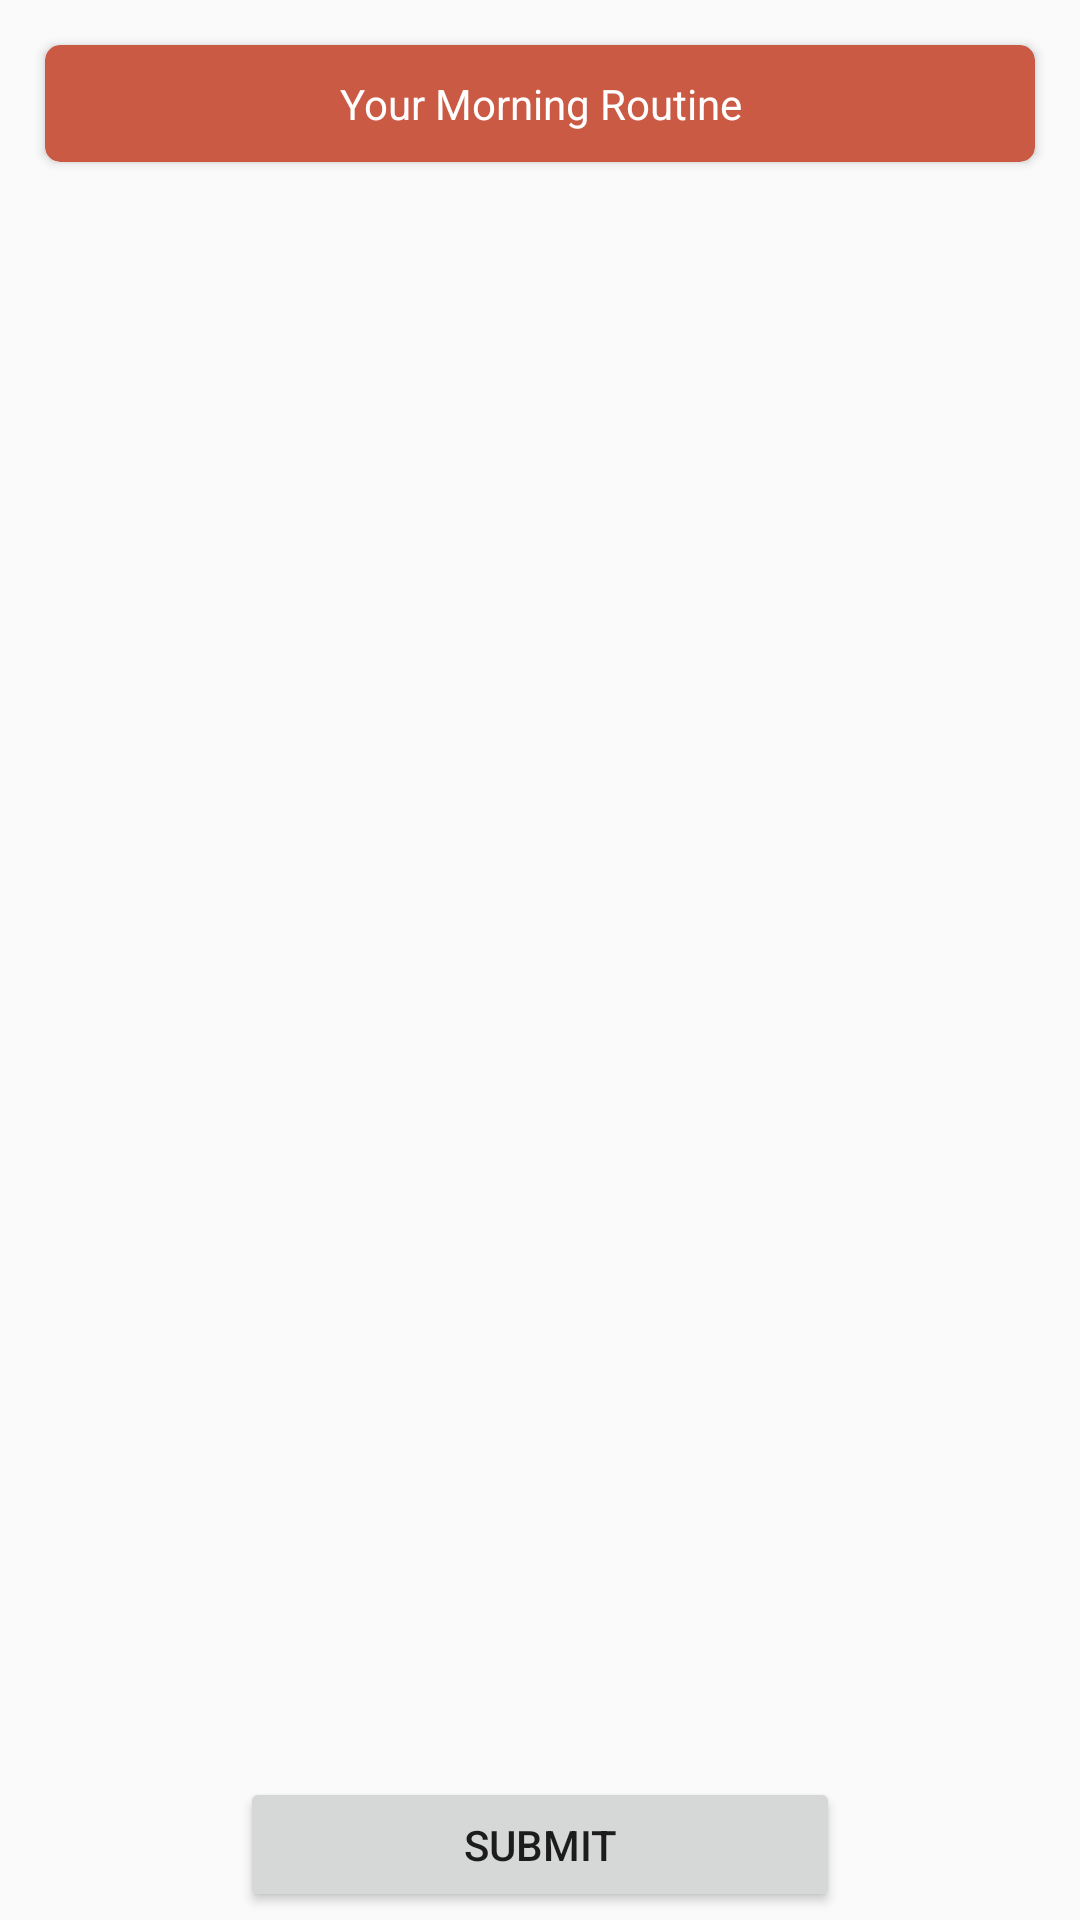

The Android layout XML behind this screen, and the referenced resources:
<!-- AndroidManifest.xml: application theme AppTheme -->
<!-- res/layout/frag_final.xml -->
<?xml version="1.0" encoding="utf-8"?>
<RelativeLayout xmlns:android="http://schemas.android.com/apk/res/android"
    xmlns:app="http://schemas.android.com/apk/res-auto"
    xmlns:tools="http://schemas.android.com/tools"
    android:layout_width="match_parent"
    android:layout_height="match_parent"
    android:orientation="vertical"
    tools:context=".fragments.SunBothFragment">



    <android.support.v7.widget.CardView
        android:id="@+id/card_caption"
        android:layout_width="match_parent"
        android:layout_height="wrap_content"
        android:layout_margin="15dp"
        android:elevation="5dp"
        app:cardBackgroundColor="#ca5a44"
        app:cardCornerRadius="5dp">

        <android.support.v7.widget.AppCompatTextView
            android:layout_width="match_parent"
            android:layout_height="wrap_content"
            android:gravity="center"
            android:padding="10dp"
            android:text="Your Morning Routine"
            android:textColor="#FFFFFF" />

    </android.support.v7.widget.CardView>


    <LinearLayout
        android:layout_width="match_parent"
        android:layout_height="match_parent"
        android:layout_below="@+id/card_caption"
        android:layout_above="@+id/lyt_sub">


        <GridView
            android:id="@+id/conclusin_Grid"
            android:layout_width="match_parent"
            android:layout_height="match_parent"
            android:columnWidth="5dp"
            android:gravity="center"
            android:horizontalSpacing="2dp"
            android:numColumns="3"
            android:stretchMode="columnWidth"
            android:verticalSpacing="2dp">

        </GridView>

    </LinearLayout>


    <LinearLayout
        android:id="@+id/lyt_sub"
        android:layout_width="match_parent"
        android:layout_height="50dp"
        android:layout_alignParentBottom="true"
        android:gravity="center">

        <android.support.v7.widget.AppCompatButton
            android:id="@+id/btn_Submit"
            android:layout_width="200dp"
            android:layout_height="45dp"
            android:layout_gravity="center"
            android:text="SUBMIT" />

    </LinearLayout>


</RelativeLayout>
<!-- resources referenced by this layout -->
<resources>
  <style name="AppTheme" parent="AppBaseTheme">
         
        
          <item name="android:windowSoftInputMode">adjustResize|stateAlwaysHidden</item>
  
      </style>
  <style name="AppBaseTheme" parent="Theme.AppCompat.Light.DarkActionBar">
          
          <item name="colorPrimary">@color/colorPrimary</item>
          <item name="colorPrimaryDark">@color/colorPrimaryDark</item>
          <item name="colorAccent">@color/colorAccent</item>
      </style>
  <color name="colorPrimary">#2D324F</color>
  <color name="colorPrimaryDark">#2D324F</color>
  <color name="colorAccent">#FF4081</color>
</resources>
